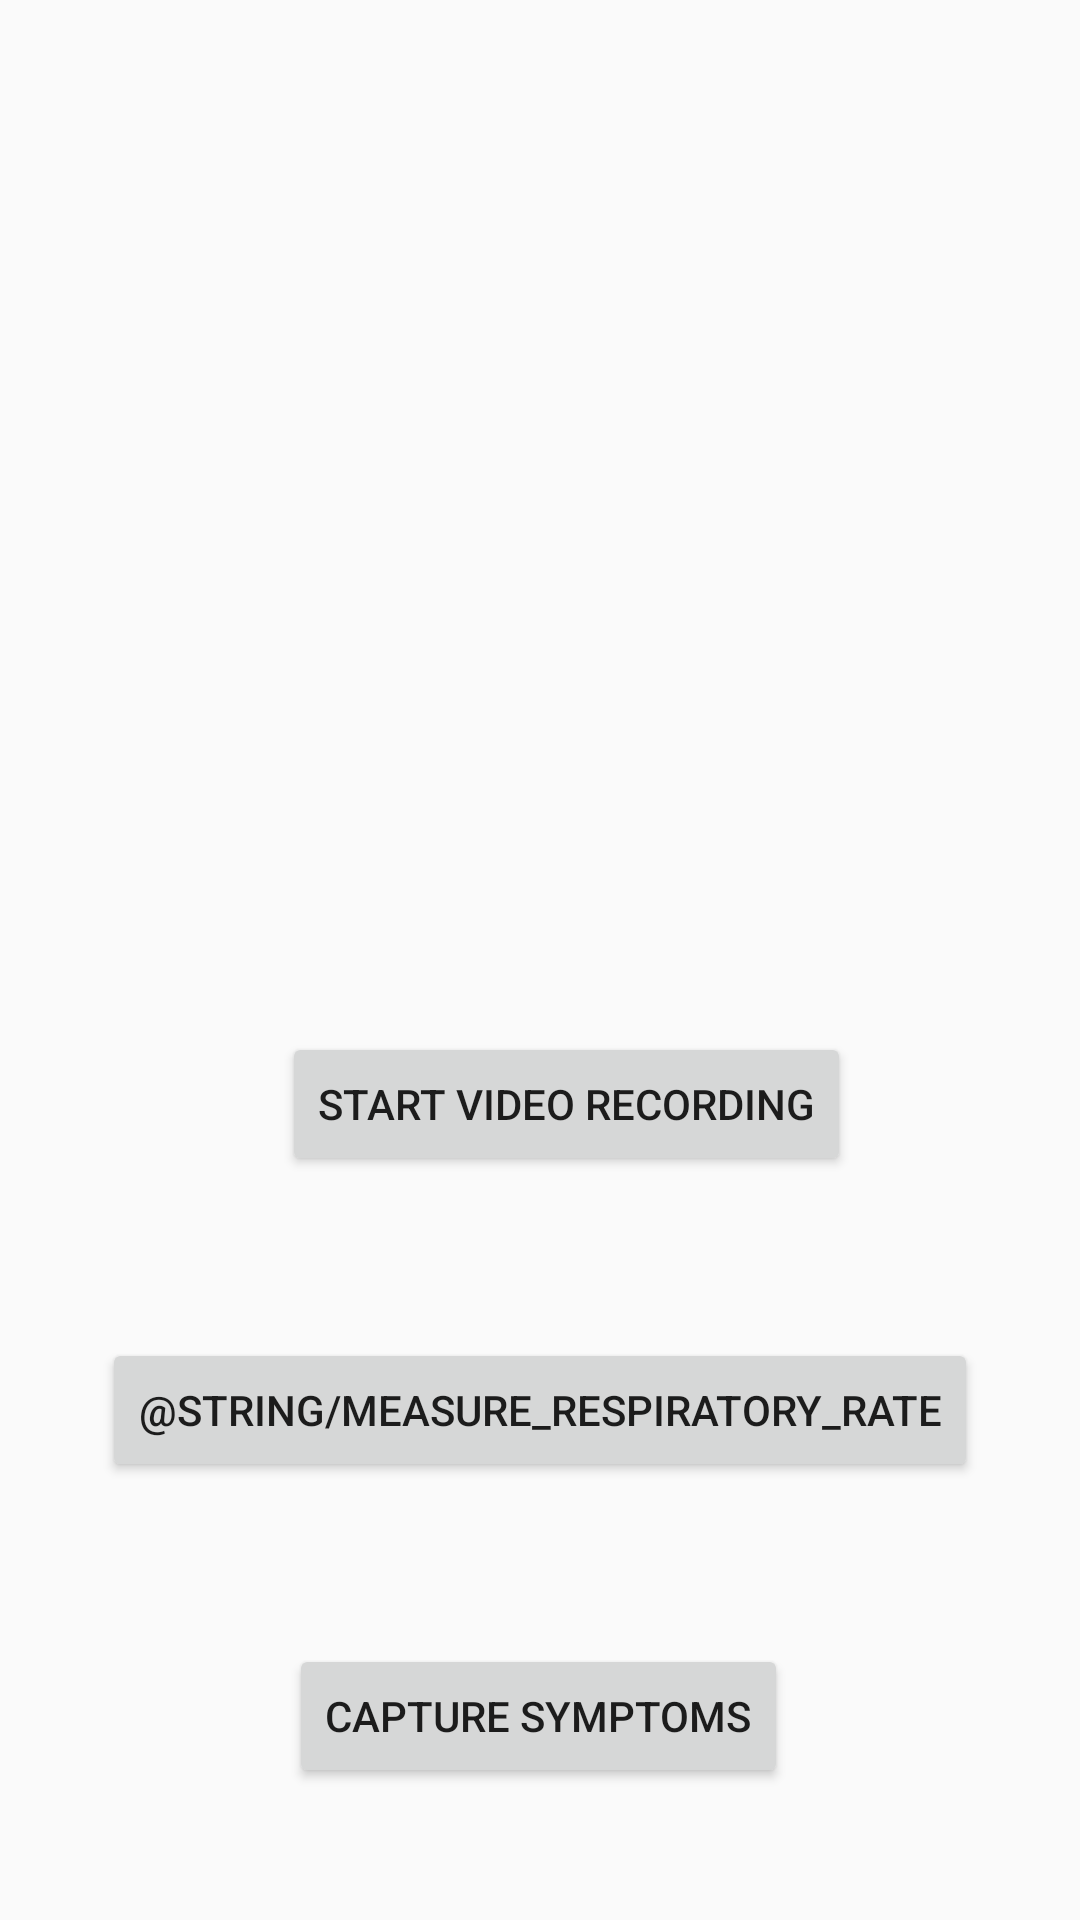

Write the Android layout XML for this screen, with the resource values it uses.
<!-- AndroidManifest.xml: application theme AppTheme -->
<!-- res/layout/activity_main.xml -->
<?xml version="1.0" encoding="utf-8"?>
<androidx.constraintlayout.widget.ConstraintLayout xmlns:android="http://schemas.android.com/apk/res/android"
    xmlns:app="http://schemas.android.com/apk/res-auto"
    xmlns:tools="http://schemas.android.com/tools"
    android:layout_width="match_parent"
    android:layout_height="match_parent"
    tools:context=".MainActivity">

    <Button
        android:id="@+id/startVideoButton"
        android:layout_width="wrap_content"
        android:layout_height="wrap_content"
        android:layout_marginBottom="248dp"
        android:text="@string/start_video_recording"
        app:layout_constraintBottom_toBottomOf="parent"
        app:layout_constraintEnd_toEndOf="parent"
        app:layout_constraintHorizontal_bias="0.552"
        app:layout_constraintStart_toStartOf="parent" />

    <Button
        android:id="@+id/captureSymptoms"
        android:layout_width="wrap_content"
        android:layout_height="wrap_content"
        android:layout_marginBottom="44dp"
        android:text="@string/capture_symptoms"
        app:layout_constraintBottom_toBottomOf="parent"
        app:layout_constraintEnd_toEndOf="parent"
        app:layout_constraintHorizontal_bias="0.497"
        app:layout_constraintStart_toStartOf="parent" />

    <Button
        android:id="@+id/respiratory_rate_measure_button"
        android:layout_width="wrap_content"
        android:layout_height="wrap_content"
        android:text="@string/measure_respiratory_rate"
        app:layout_constraintBottom_toTopOf="@+id/captureSymptoms"
        app:layout_constraintEnd_toEndOf="parent"
        app:layout_constraintStart_toStartOf="parent"
        app:layout_constraintTop_toBottomOf="@+id/startVideoButton" />
</androidx.constraintlayout.widget.ConstraintLayout>
<!-- resources referenced by this layout -->
<resources>
  <string name="capture_symptoms">Capture Symptoms</string>
  <string name="start_video_recording">Start Video Recording</string>
  <style name="AppTheme" parent="Theme.AppCompat.Light.DarkActionBar">
          
          <item name="colorPrimary">@color/colorPrimary</item>
          <item name="colorPrimaryDark">@color/colorPrimaryDark</item>
          <item name="colorAccent">@color/colorAccent</item>
      </style>
  <!-- not gathered from this repository: default colours our renderer supplied (Android Studio template values) -->
  <color name="colorPrimary">#FF6200EE</color>
  <color name="colorPrimaryDark">#FF3700B3</color>
  <color name="colorAccent">#FF03DAC5</color>
</resources>
